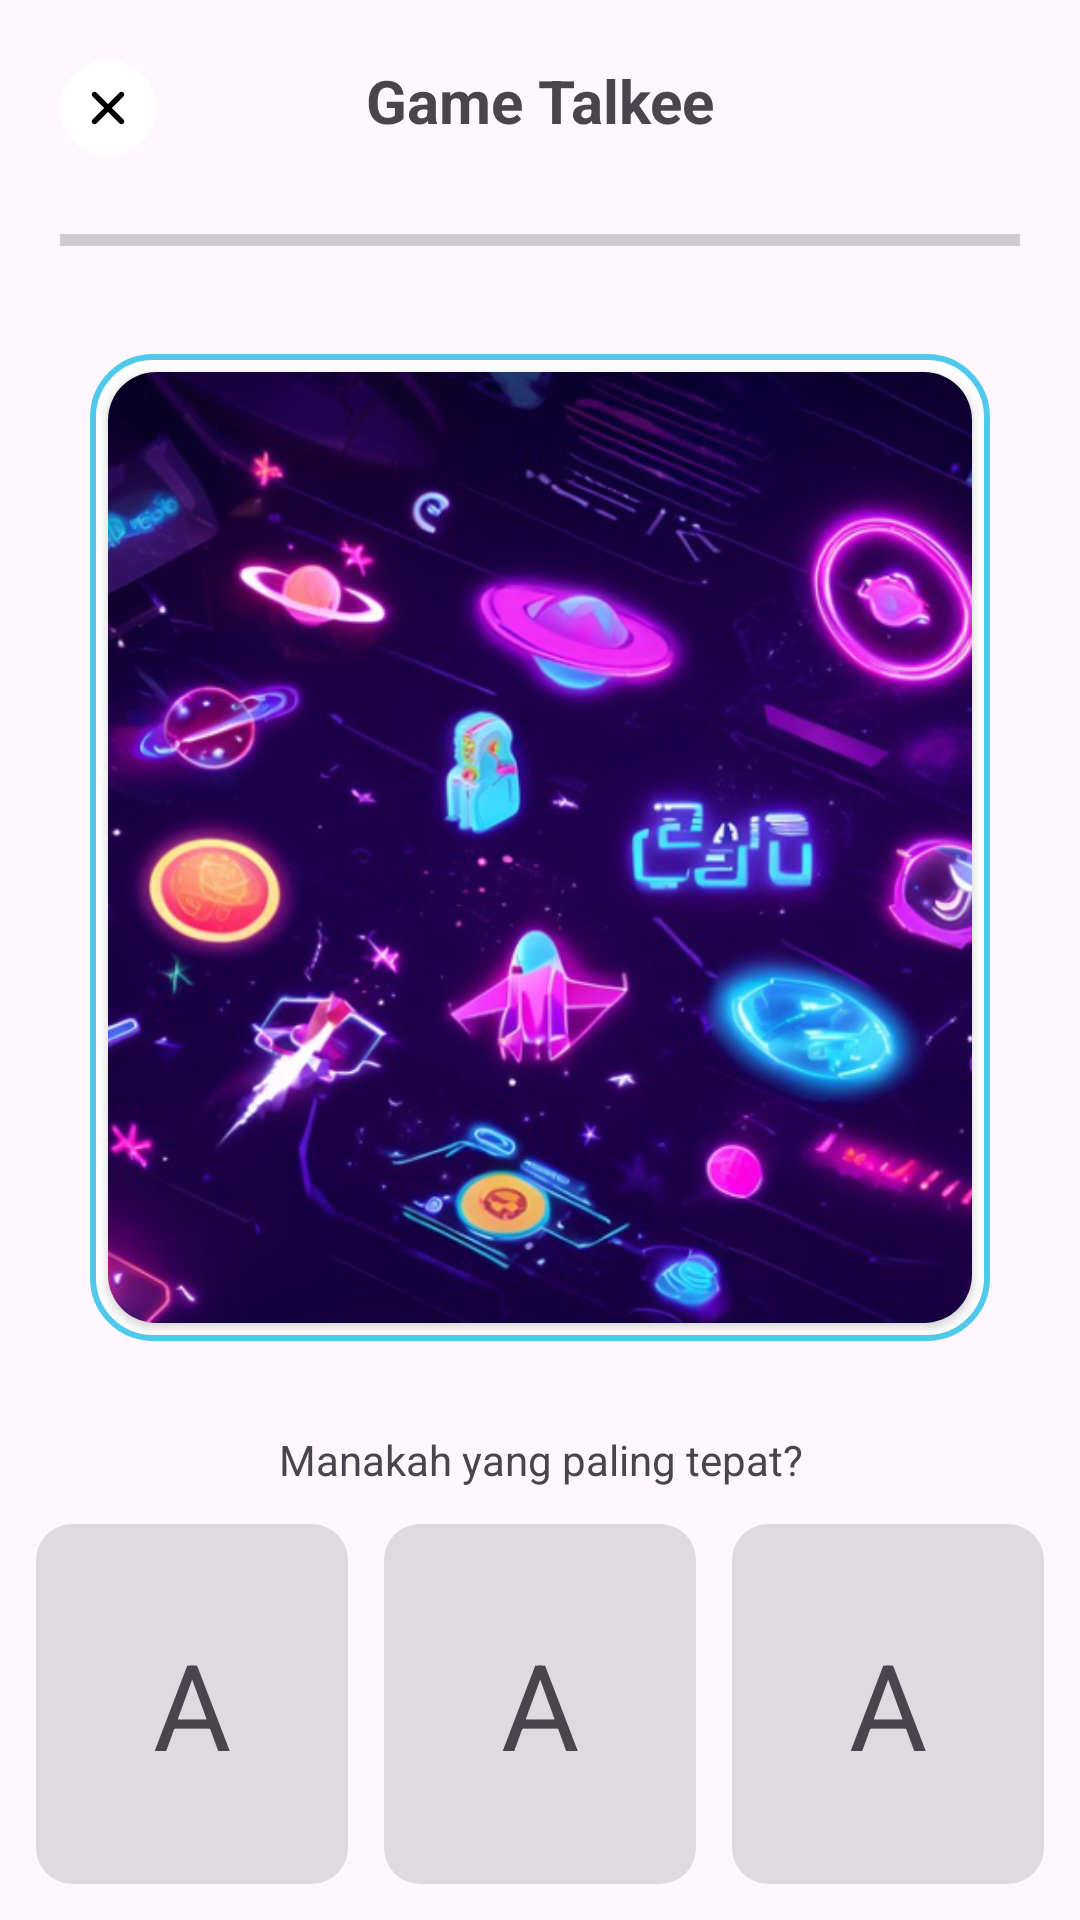

Android layout source for this screen:
<!-- AndroidManifest.xml: application theme Theme.Talkee -->
<!-- res/layout/activity_game_word.xml -->
<?xml version="1.0" encoding="utf-8"?>
<FrameLayout xmlns:android="http://schemas.android.com/apk/res/android"
    xmlns:app="http://schemas.android.com/apk/res-auto"
    xmlns:tools="http://schemas.android.com/tools"
    android:id="@+id/main"
    android:layout_width="match_parent"
    android:layout_height="match_parent"
    tools:context=".GameWordActivity">

    <LinearLayout
        android:layout_width="match_parent"
        android:layout_height="match_parent"
        android:orientation="vertical"
        android:gravity="center_horizontal">

        <LinearLayout
            android:layout_width="match_parent"
            android:layout_height="wrap_content"
            android:orientation="horizontal"
            android:padding="20dp">

            <ImageView
                android:id="@+id/btn_close"
                android:layout_width="32dp"
                android:layout_height="32dp"
                android:padding="10dp"
                android:src="@drawable/ic_close"
                android:background="@drawable/bg_circular"
                android:backgroundTint="@color/white"/>

            <TextView
                android:id="@+id/game_title"
                android:layout_width="0dp"
                android:layout_height="wrap_content"
                android:text="Game Talkee"
                android:textStyle="bold"
                android:layout_weight="1"
                android:gravity="center"
                android:textSize="20sp"/>

            <ImageView
                android:layout_width="32dp"
                android:layout_height="32dp"
                android:padding="10dp"
                android:src="@drawable/ic_close"
                android:visibility="invisible"
                android:background="@drawable/bg_circular"
                android:backgroundTint="@color/white"/>
        </LinearLayout>

        <ProgressBar
            android:id="@+id/progressBar"
            style="?android:attr/progressBarStyleHorizontal"
            android:layout_width="match_parent"
            android:layout_height="wrap_content"
            android:max="100"
            android:progress="0"
            android:indeterminate="false"
            android:layout_marginHorizontal="20dp"
            android:progressTint="@color/primary"/>

        <LinearLayout
            android:id="@+id/game_text_box"
            android:layout_width="300dp"
            android:layout_height="400dp"
            android:background="@drawable/bg_game_box"
            android:layout_marginVertical="30dp"
            android:layout_weight="1"
            android:gravity="center">

            <androidx.cardview.widget.CardView
                android:layout_width="wrap_content"
                android:layout_height="wrap_content"
                android:layout_margin="6dp"
                app:cardCornerRadius="16dp">

                <ImageView
                    android:id="@+id/question_image"
                    android:layout_width="match_parent"
                    android:layout_height="match_parent"
                    android:src="@drawable/img_bg_game"
                    android:scaleType="centerCrop"/>
            </androidx.cardview.widget.CardView>
        </LinearLayout>

        <TextView
            android:id="@+id/question_text"
            android:layout_width="match_parent"
            android:layout_height="wrap_content"
            android:gravity="center_horizontal"
            android:text="@string/question_game_word"/>

        <LinearLayout
            android:layout_width="match_parent"
            android:layout_height="wrap_content"
            android:orientation="horizontal"
            android:padding="12dp">

            <TextView
                android:id="@+id/choice1"
                android:layout_width="120dp"
                android:layout_height="120dp"
                android:layout_weight="1"
                android:layout_marginEnd="12dp"
                android:text="A"
                android:textAllCaps="true"
                android:textSize="40sp"
                android:gravity="center"
                android:background="@drawable/bg_choice_word"/>

            <TextView
                android:id="@+id/choice2"
                android:layout_width="120dp"
                android:layout_height="120dp"
                android:layout_weight="1"
                android:layout_marginEnd="12dp"
                android:text="A"
                android:textSize="40sp"
                android:textAllCaps="true"
                android:gravity="center"
                android:background="@drawable/bg_choice_word"/>

            <TextView
                android:id="@+id/choice3"
                android:layout_width="120dp"
                android:layout_height="120dp"
                android:layout_weight="1"
                android:text="A"
                android:textSize="40sp"
                android:textAllCaps="true"
                android:gravity="center"
                android:background="@drawable/bg_choice_word"/>
        </LinearLayout>
    </LinearLayout>

    <LinearLayout
        android:id="@+id/dialog_choice"
        android:layout_width="match_parent"
        android:layout_height="match_parent"
        android:orientation="vertical"
        android:background="@color/black12"
        android:gravity="center"
        android:clickable="true"
        android:visibility="gone">

        <LinearLayout
            android:layout_width="wrap_content"
            android:layout_height="wrap_content"
            android:orientation="vertical"
            android:gravity="center"
            android:padding="20dp"
            android:background="@drawable/bg_primary_button"
            android:backgroundTint="@color/white">

            <ImageView
                android:id="@+id/dialog_icon"
                android:layout_width="50dp"
                android:layout_height="50dp"
                android:scaleType="centerCrop"
                android:src="@drawable/ic_check"
                app:tint="@color/correct" />

            <TextView
                android:id="@+id/dialog_text"
                android:layout_width="wrap_content"
                android:layout_height="wrap_content"
                android:text="Yup, kamu hebat!"
                android:textSize="30sp"
                android:textStyle="bold"/>

            <TextView
                android:id="@+id/dialog_point"
                android:layout_width="wrap_content"
                android:layout_height="wrap_content"
                android:text="+100 poin"
                android:textSize="20sp"
                android:textColor="@color/point"
                android:textStyle="bold"/>
        </LinearLayout>
    </LinearLayout>
</FrameLayout>
<!-- resources referenced by this layout -->
<resources>
  <color name="black12">#1F000000</color>
  <color name="correct">#3AE641</color>
  <color name="point">#EBD250</color>
  <color name="primary">#50C9EB</color>
  <color name="white">#FFFFFFFF</color>
  <!-- drawable bg_choice_word (drawable) -->
  <?xml version="1.0" encoding="utf-8"?>
  <selector xmlns:android="http://schemas.android.com/apk/res/android">
      <item android:drawable="@drawable/bg_choice_word_selected" android:state_selected="true"/>
      <item android:drawable="@drawable/bg_choice_word_unselected"/>
  </selector>
  <!-- drawable bg_circular (drawable) -->
  <?xml version="1.0" encoding="utf-8"?>
  <shape xmlns:android="http://schemas.android.com/apk/res/android"
      android:shape="oval" >
  
      <solid android:color="@color/primary"/>
  </shape>
  <!-- drawable bg_game_box (drawable) -->
  <?xml version="1.0" encoding="utf-8"?>
  <shape xmlns:android="http://schemas.android.com/apk/res/android"
      android:shape="rectangle" >
  
      <solid android:color="@color/white"/>
      <corners android:radius="20dp"/>
      <stroke android:width="2dp"
          android:color="@color/primary" />
  </shape>
  <!-- drawable bg_primary_button (drawable) -->
  <?xml version="1.0" encoding="utf-8"?>
  <shape xmlns:android="http://schemas.android.com/apk/res/android"
      android:shape="rectangle" >
  
      <solid android:color="@color/primary"/>
      <corners android:radius="8dp"/>
  </shape>
  <!-- drawable ic_check (drawable) -->
  <vector xmlns:android="http://schemas.android.com/apk/res/android" android:height="24dp" android:viewportHeight="46" android:viewportWidth="46" android:width="24dp">
        
      <path android:fillColor="#00000000" android:pathData="M38,11.75L17.375,32.375L8,23" android:strokeColor="#000" android:strokeLineCap="round" android:strokeLineJoin="round" android:strokeWidth="5"/>
      
  </vector>
  <string name="question_game_word">Manakah yang paling tepat?</string>
  <style name="Theme.Talkee" parent="Base.Theme.Talkee" />
  <!-- drawable bg_choice_word_selected (drawable) -->
  <?xml version="1.0" encoding="utf-8"?>
  <shape xmlns:android="http://schemas.android.com/apk/res/android"
      android:shape="rectangle" >
  
      <solid android:color="@color/primary"/>
      <corners android:radius="12dp"/>
  </shape>
  <!-- drawable bg_choice_word_unselected (drawable) -->
  <?xml version="1.0" encoding="utf-8"?>
  <shape xmlns:android="http://schemas.android.com/apk/res/android"
      android:shape="rectangle" >
  
      <solid android:color="@color/black12"/>
      <corners android:radius="12dp"/>
  </shape>
  <style name="Base.Theme.Talkee" parent="Theme.Material3.Light.NoActionBar">
          <item name="colorPrimary">@color/primary</item>
          <item name="fontFamily">@font/poppins</item>
          <item name="android:indeterminateTint">@color/primary</item>
      </style>
</resources>
